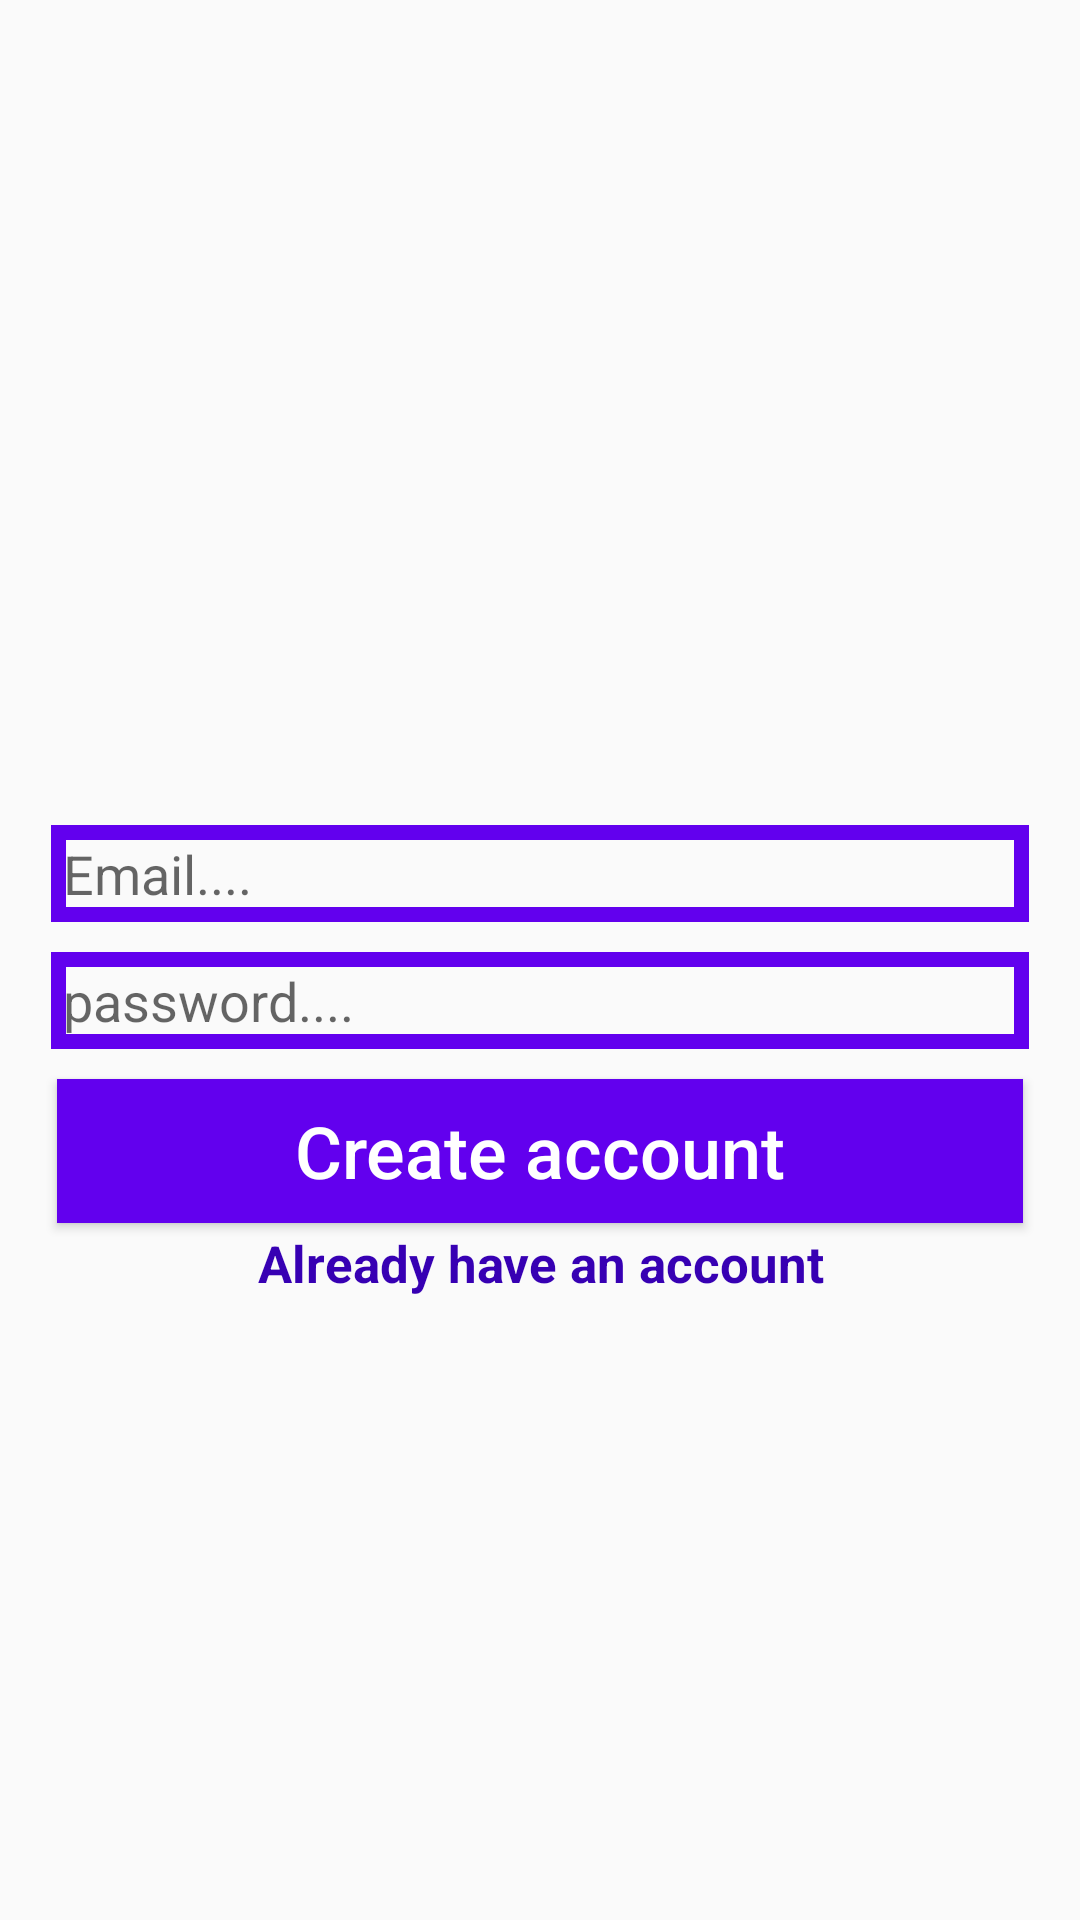

Here is an Android app screen rendered from its layout file. Give the layout XML and the strings, colors and styles it references.
<!-- AndroidManifest.xml: application theme AppTheme -->
<!-- res/layout/activity_register.xml -->
<?xml version="1.0" encoding="utf-8"?>
<RelativeLayout xmlns:android="http://schemas.android.com/apk/res/android"
    xmlns:app="http://schemas.android.com/apk/res-auto"
    xmlns:tools="http://schemas.android.com/tools"
    android:layout_width="match_parent"
    android:layout_height="match_parent"
    tools:context="com.iducate.Ichat.RegisterActivity">

    <ImageView
        android:id="@+id/register_image"
        android:layout_width="match_parent"
        android:layout_height="250dp"
        android:src = "@drawable/signup_photo"
        android:layout_alignParentTop="true"
        android:scaleType="fitCenter"/>
    <EditText
        android:id= "@+id/register_email"
        android:layout_width="match_parent"
        android:layout_height="wrap_content"

        android:layout_below="@id/register_image"
        android:hint="Email...."
        android:inputType="textEmailAddress"
        android:background="@drawable/inputs"
        android:padding="4dp"

        android:layout_marginTop="25dp"
        android:layout_marginLeft="17dp"
        android:layout_marginRight="17dp"/>
    <EditText
        android:id= "@+id/register_password"
        android:layout_width="match_parent"
        android:layout_height="wrap_content"
        android:layout_below="@id/register_email"
        android:hint="password...."
        android:inputType="textPassword"
        android:background="@drawable/inputs"
        android:padding="4dp"

        android:layout_marginTop="10dp"
        android:layout_marginLeft="17dp"
        android:layout_marginRight="17dp"/>


    <Button
        android:id="@+id/register_button"
        android:layout_width="match_parent"
        android:layout_height="wrap_content"
        android:layout_below="@id/register_password"
        android:padding="4dp"
        android:layout_marginTop="10dp"
        android:layout_marginLeft="19dp"
        android:layout_marginRight="19dp"
        android:text="Create account"
        android:textAllCaps="false"
        android:textSize="24sp"
        android:textColor="@android:color/background_light"
        android:background="@drawable/buttons">
    </Button>
    <TextView
        android:id="@+id/already_Have_an_account_link"
        android:layout_width="match_parent"
        android:layout_height="wrap_content"
        android:layout_centerHorizontal="true"
        android:layout_below="@id/register_button"
        android:text="Already have an account"
        android:layout_marginTop="2dp"

        android:layout_marginLeft="15dp"
        android:layout_marginRight="23dp"
        android:textAlignment="center"
        android:textSize="17sp"
        android:textColor="@color/colorPrimaryDark"
        android:textStyle="bold"
        >

    </TextView>
</RelativeLayout>
<!-- resources referenced by this layout -->
<resources>
  <!-- drawable buttons (drawable) -->
  <?xml version="1.0" encoding="utf-8"?>
  <shape xmlns:android="http://schemas.android.com/apk/res/android">
  
  
  
      <solid android:color="@color/colorPrimary">
  
  
      </solid>
  </shape>
  <!-- drawable inputs (drawable) -->
  <?xml version="1.0" encoding="utf-8"?>
  <shape xmlns:android="http://schemas.android.com/apk/res/android">
  
  
      <stroke
  
          android:color="@color/colorPrimary"
          android:width="5dp">
  
  
      </stroke>
  
  </shape>
  <style name="AppTheme" parent="Theme.AppCompat.Light.NoActionBar">
          
          <item name="colorPrimary">@color/colorPrimary</item>
          <item name="colorPrimaryDark">@color/colorPrimaryDark</item>
          <item name="colorAccent">@color/colorAccent</item>
      </style>
  <!-- not gathered from this repository: default colours our renderer supplied (Android Studio template values) -->
  <color name="colorPrimary">#FF6200EE</color>
  <color name="colorPrimaryDark">#FF3700B3</color>
  <color name="colorAccent">#FF03DAC5</color>
</resources>
